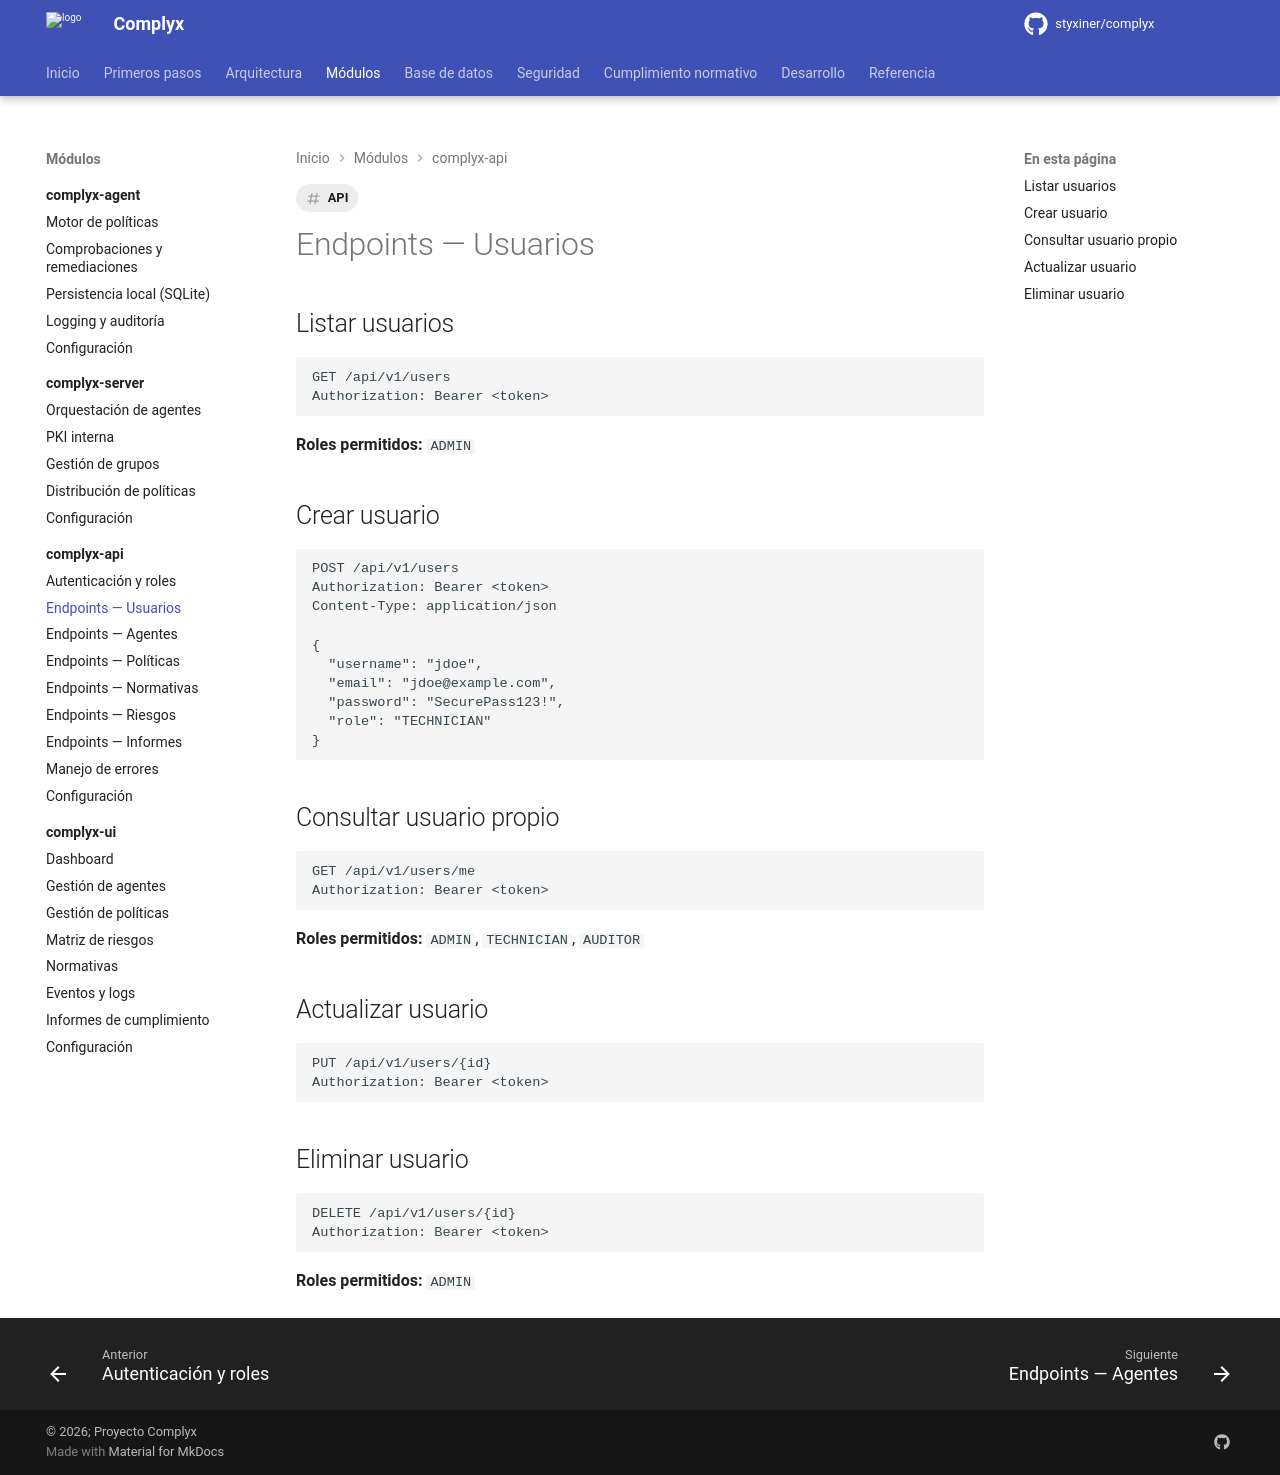

repository: styxiner/complyx · page: modules/complyx-api/endpoints-users/index.html · generator: mkdocs

---
title: Endpoints — Usuarios
tags: [API]
---

# Endpoints — Usuarios

## Listar usuarios

```http
GET /api/v1/users
Authorization: Bearer <token>
```

**Roles permitidos:** `ADMIN`

## Crear usuario

```http
POST /api/v1/users
Authorization: Bearer <token>
Content-Type: application/json

{
  "username": "jdoe",
  "email": "jdoe@example.com",
  "password": "SecurePass123!",
  "role": "TECHNICIAN"
}
```

## Consultar usuario propio

```http
GET /api/v1/users/me
Authorization: Bearer <token>
```

**Roles permitidos:** `ADMIN`, `TECHNICIAN`, `AUDITOR`

## Actualizar usuario

```http
PUT /api/v1/users/{id}
Authorization: Bearer <token>
```

## Eliminar usuario

```http
DELETE /api/v1/users/{id}
Authorization: Bearer <token>
```

**Roles permitidos:** `ADMIN`
